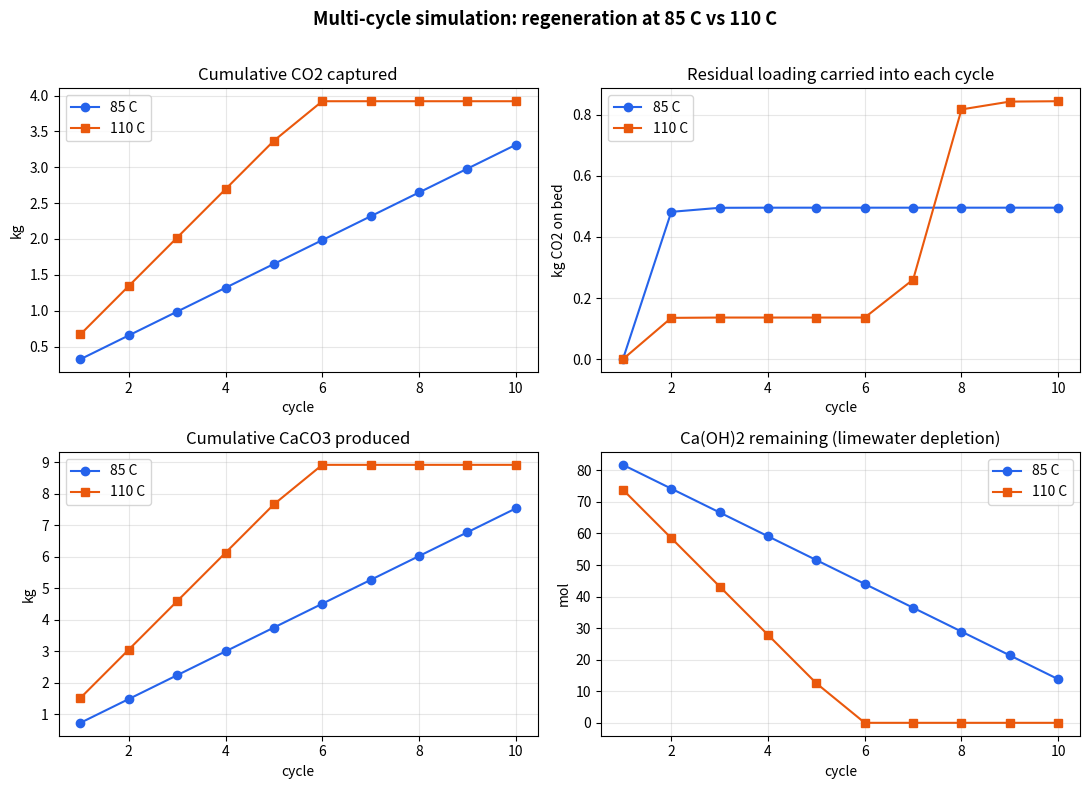

Reproduce this figure in Python.
"""
co2_capture_simulation.py
=========================
Time-stepped simulation of a conceptual vehicular CO2 capture system:
diamine-appended Mg-MOF-74 sorbent  ->  passive temperature-swing regeneration
->  limewater (Ca(OH)2) mineralisation to solid CaCO3.

This is the reference implementation for the research paper
"Onboard Capture and Mineralisation of Vehicle Exhaust CO2".
See Simulation_Documentation.md for the full explanation of the model,
its assumptions, and how each number is produced.

Run:  python co2_capture_simulation.py
Outputs: prints a results summary and (if matplotlib is available) saves
         multi_cycle_results.png in the same folder.

Authors: Advik Harihar and Panav K Bysani   Mentor: Yash Verma
"""

import math

# ----------------------------------------------------------------------
# 1. PARAMETERS  (values and sources are listed in Table 3.3 of the paper)
# ----------------------------------------------------------------------
M_MOF     = 5.0      # sorbent bed mass, kg
Q_MAX     = 0.25     # maximum loading ratio, kg CO2 per kg MOF
K_ADS     = 0.04     # first-order adsorption rate constant, per minute
C_CO2     = 13.5     # inlet CO2 concentration, % by volume
C_REF     = 20.0     # reference concentration for Q_max, %
DH_DES    = 45.0     # molar enthalpy of desorption, kJ/mol
C_P_MOF   = 0.8      # specific heat of the bed, kJ/(kg*K)
T_AMBIENT = 25.0     # adsorption (start) temperature, degC
T_REGEN   = 85.0     # default regeneration temperature, degC
T_MID     = 90.0     # sigmoid midpoint, degC
K_SIGMA   = 0.08     # sigmoid steepness, per degC

M_CO2     = 0.04401  # molar mass of CO2, kg/mol
M_CACO3   = 100.09   # molar mass of CaCO3, g/mol
M_CAOH2   = 74.09    # molar mass of Ca(OH)2, g/mol

# ----------------------------------------------------------------------
# 2. CORE MODEL EQUATIONS
# ----------------------------------------------------------------------
def q_equilibrium(m_mof=M_MOF, q_max=Q_MAX, c_co2=C_CO2, c_ref=C_REF):
    """Equilibrium (maximum) CO2 loading of the bed, kg. Eq. in Section 3.3.1."""
    return m_mof * q_max * (c_co2 / c_ref)

def loading(t, q_eq, q_start=0.0, k=K_ADS):
    """First-order kinetic loading after time t (min), starting from q_start (kg).
    q(t) = q_eq - (q_eq - q_start) * exp(-k t).  Reduces to q_eq(1-e^-kt) when q_start=0."""
    return q_eq - (q_eq - q_start) * math.exp(-k * t)

def sigma(T, t_mid=T_MID, k_sigma=K_SIGMA):
    """Sigmoid release fraction at regeneration temperature T (degC). Section 3.3.2."""
    return 1.0 / (1.0 + math.exp(-k_sigma * (T - t_mid)))

def regeneration_energy(mass_adsorbed_kg, T=T_REGEN):
    """Sensible + desorption energy for one regeneration, kJ.
    Desorption term uses the adsorbed mass (conservative), matching the paper."""
    q_sensible = M_MOF * C_P_MOF * (T - T_AMBIENT)
    n = mass_adsorbed_kg / M_CO2
    q_desorb = n * DH_DES
    return q_sensible, q_desorb, q_sensible + q_desorb

# ----------------------------------------------------------------------
# 3. SINGLE CYCLE  (reproduces the numbers reported in the paper)
# ----------------------------------------------------------------------
def single_cycle(t_ads=77, T=T_REGEN, verbose=True):
    q_eq = q_equilibrium()
    q77 = loading(t_ads, q_eq)
    q_sens, q_des, q_tot = regeneration_energy(q77, T)
    s = sigma(T)
    released = q77 * s
    n_rel = released / M_CO2
    caco3 = n_rel * M_CACO3          # g
    caoh2 = n_rel * M_CAOH2          # g
    if verbose:
        print("=== SINGLE CYCLE (paper reference, t_ads = %d min, T = %.0f C) ===" % (t_ads, T))
        print("  q_eq                 = %.3f kg" % q_eq)
        print("  q(%d)                = %.3f kg  (%.1f%% of q_eq)" % (t_ads, q77, 100*q77/q_eq))
        print("  Q_sensible           = %.0f kJ" % q_sens)
        print("  Q_desorb             = %.0f kJ" % q_des)
        print("  Q_total              = %.0f kJ" % q_tot)
        print("  sigma(%.0f C)         = %.3f" % (T, s))
        print("  CO2 released         = %.3f kg" % released)
        print("  CaCO3 produced       = %.0f g" % caco3)
        print("  Ca(OH)2 consumed     = %.0f g" % caoh2)
        print("  energy per kg released = %.0f kJ/kg" % (q_tot / released))
    return dict(q_eq=q_eq, q_final=q77, q_total=q_tot, released=released, caco3=caco3)

# ----------------------------------------------------------------------
# 4. MULTI-CYCLE  (successive adsorb / regenerate events on the same bed,
#    with residual loading carried forward and a finite limewater tank)
# ----------------------------------------------------------------------
def multi_cycle(T=T_REGEN, n_cycles=10, t_ads=77, tank_litres=30.0,
                slurry_density=1.1, slurry_massfrac=0.20):
    q_eq = q_equilibrium()
    # limewater inventory
    caoh2_per_L = (slurry_massfrac * slurry_density * 1000.0) / M_CAOH2   # mol per litre
    caoh2_total = caoh2_per_L * tank_litres                              # mol available
    q_current = 0.0
    caoh2_left = caoh2_total
    cyc, residual, adsorbed_c, released_c = [], [], [], []
    cum_captured, cum_caco3, caoh2_remaining, energy_c = [], [], [], []
    tot_cap = 0.0; tot_caco3 = 0.0
    for i in range(1, n_cycles + 1):
        q_start = q_current
        q_after = loading(t_ads, q_eq, q_start)
        adsorbed = q_after - q_start
        released = q_after * sigma(T)
        n_rel = released / M_CO2
        # cannot mineralise more CO2 than the remaining Ca(OH)2 allows
        if n_rel > caoh2_left:
            n_rel = max(caoh2_left, 0.0)
            released = n_rel * M_CO2
        caoh2_left -= n_rel
        q_current = q_after - released
        _, _, q_tot = regeneration_energy(adsorbed, T)
        tot_cap += released
        tot_caco3 += n_rel * M_CACO3 / 1000.0   # kg
        cyc.append(i); residual.append(q_start); adsorbed_c.append(adsorbed)
        released_c.append(released); cum_captured.append(tot_cap)
        cum_caco3.append(tot_caco3); caoh2_remaining.append(max(caoh2_left, 0.0))
        energy_c.append(q_tot)
    return dict(cyc=cyc, residual=residual, adsorbed=adsorbed_c, released=released_c,
                cum_captured=cum_captured, cum_caco3=cum_caco3,
                caoh2_remaining=caoh2_remaining, caoh2_total=caoh2_total, energy=energy_c)

# ----------------------------------------------------------------------
# 5. RUN + CHARTS
# ----------------------------------------------------------------------
def main():
    single_cycle()
    print()
    r85  = multi_cycle(T=85, n_cycles=10)
    r110 = multi_cycle(T=110, n_cycles=10)
    print("=== MULTI-CYCLE (10 cycles, 30 L of 20%% Ca(OH)2 slurry) ===")
    print("  Ca(OH)2 available: %.1f mol" % r85['caoh2_total'])
    print("  %-6s %-12s %-12s %-14s %-14s" % ("cycle", "released85", "released110", "cumCO2_85", "cumCO2_110"))
    for i in range(10):
        print("  %-6d %-12.3f %-12.3f %-14.3f %-14.3f" %
              (r85['cyc'][i], r85['released'][i], r110['released'][i],
               r85['cum_captured'][i], r110['cum_captured'][i]))
    print("  Residual loading after 10 cycles: 85C = %.3f kg, 110C = %.3f kg"
          % (r85['residual'][-1], r110['residual'][-1]))

    try:
        import matplotlib
        matplotlib.use("Agg")
        import matplotlib.pyplot as plt
        fig, ax = plt.subplots(2, 2, figsize=(11, 8))
        c85, c110 = "#2563eb", "#ea580c"
        # (a) cumulative CO2 captured
        ax[0,0].plot(r85['cyc'], r85['cum_captured'], 'o-', color=c85, label="85 C")
        ax[0,0].plot(r110['cyc'], r110['cum_captured'], 's-', color=c110, label="110 C")
        ax[0,0].set_title("Cumulative CO2 captured"); ax[0,0].set_xlabel("cycle"); ax[0,0].set_ylabel("kg"); ax[0,0].legend()
        # (b) residual loading at start of each cycle
        ax[0,1].plot(r85['cyc'], r85['residual'], 'o-', color=c85, label="85 C")
        ax[0,1].plot(r110['cyc'], r110['residual'], 's-', color=c110, label="110 C")
        ax[0,1].set_title("Residual loading carried into each cycle"); ax[0,1].set_xlabel("cycle"); ax[0,1].set_ylabel("kg CO2 on bed"); ax[0,1].legend()
        # (c) cumulative CaCO3
        ax[1,0].plot(r85['cyc'], r85['cum_caco3'], 'o-', color=c85, label="85 C")
        ax[1,0].plot(r110['cyc'], r110['cum_caco3'], 's-', color=c110, label="110 C")
        ax[1,0].set_title("Cumulative CaCO3 produced"); ax[1,0].set_xlabel("cycle"); ax[1,0].set_ylabel("kg"); ax[1,0].legend()
        # (d) limewater remaining
        ax[1,1].plot(r85['cyc'], r85['caoh2_remaining'], 'o-', color=c85, label="85 C")
        ax[1,1].plot(r110['cyc'], r110['caoh2_remaining'], 's-', color=c110, label="110 C")
        ax[1,1].set_title("Ca(OH)2 remaining (limewater depletion)"); ax[1,1].set_xlabel("cycle"); ax[1,1].set_ylabel("mol"); ax[1,1].legend()
        for a in ax.flat:
            a.grid(True, alpha=0.3)
        fig.suptitle("Multi-cycle simulation: regeneration at 85 C vs 110 C", fontsize=13, fontweight="bold")
        fig.tight_layout(rect=[0,0,1,0.97])
        fig.savefig("multi_cycle_results.png", dpi=150)
        print("\nSaved chart: multi_cycle_results.png")
    except Exception as e:
        print("\n(matplotlib not available, skipped charts: %s)" % e)

if __name__ == "__main__":
    main()
